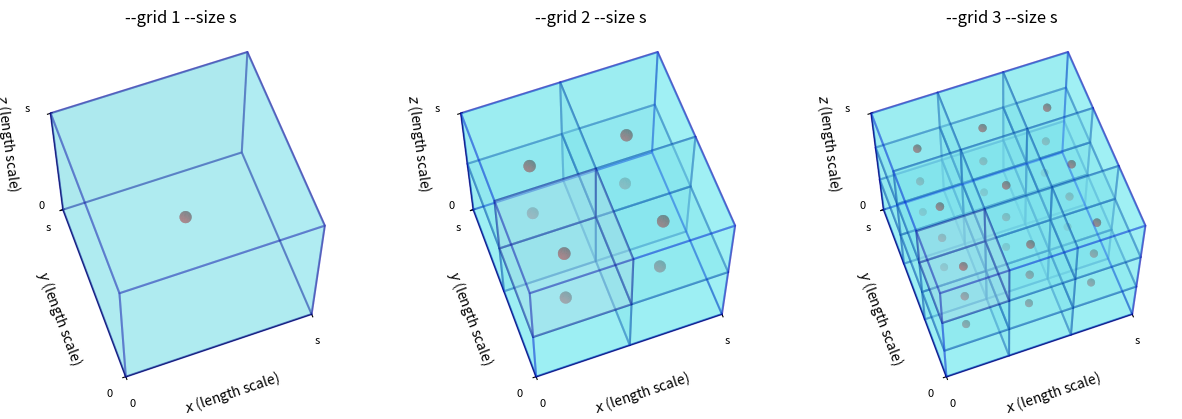

The matplotlib source for this figure:
"""Visualize nested segmented cubes with spheres at their centers."""

from typing import Final, List, NamedTuple

# from matplotlib.colors import LightSource
import matplotlib.pyplot as plt
from mpl_toolkits.mplot3d import Axes3D
from mpl_toolkits.mplot3d.art3d import Poly3DCollection
import numpy as np
import numpy.typing as npt


class ViewParams(NamedTuple):
    """Parameters for 3D view setup."""

    elev: float = 63  # elevation angle
    azim: float = -110  # azimuth angle
    roll: float = 0  # roll angle


DPI: Final[int] = 300  # resolution, dots per inch
OUTER_SIZE = 10.0  # mm
SHOW: Final[bool] = True  # Post-processing visuals, show on screen
SAVE: Final[bool] = True  # Save the .png file
SPHERE_RADIUS = 0.3
VIEW: Final[ViewParams] = ViewParams()
# el, az, roll = 63, -110, 0  # used for most visuals
# lightsource = LightSource(azdeg=325, altdeg=45)  # azimuth, elevation


def draw_cube(
    ax: Axes3D,
    origin: List[float],
    size: float,
    alpha: float = 0.1,
    edge_color: str = "b",
    face_color: str = "cyan",
) -> npt.NDArray[np.float64]:
    """
    Draw a transparent cube with edges using a simplified vertex definition.

    Args:
        origin: The [x, y, z] coordinate of the cube's minimum corner.
    """

    x, y, z = origin

    # Define the vertices of the cube
    vertices = np.array(
        [
            [x, y, z],
            [x + size, y, z],
            [x + size, y + size, z],
            [x, y + size, z],  # bottom
            [x, y, z + size],
            [x + size, y, z + size],
            [x + size, y + size, z + size],
            [x, y + size, z + size],  # top
        ]
    )

    # Define the 6 faces of the cube
    faces = [
        [vertices[0], vertices[1], vertices[5], vertices[4]],  # front
        [vertices[2], vertices[3], vertices[7], vertices[6]],  # back
        [vertices[0], vertices[3], vertices[7], vertices[4]],  # left
        [vertices[1], vertices[2], vertices[6], vertices[5]],  # right
        [vertices[0], vertices[1], vertices[2], vertices[3]],  # bottom
        [vertices[4], vertices[5], vertices[6], vertices[7]],  # top
    ]

    # Create the 3D polygon collection
    cube = Poly3DCollection(
        faces, alpha=alpha, facecolor=face_color, edgecolor=edge_color, linewidth=1.5
    )
    ax.add_collection3d(cube)

    return vertices


def draw_sphere(
    ax: Axes3D,
    center: List[float],
    radius: float,
    color: str = "red",
    alpha: float = 0.8,
) -> None:
    """Draw a sphere at the given center."""
    u = np.linspace(0, 2 * np.pi, 20)
    v = np.linspace(0, np.pi, 20)
    x = center[0] + radius * np.outer(np.cos(u), np.sin(v))
    y = center[1] + radius * np.outer(np.sin(u), np.sin(v))
    z = center[2] + radius * np.outer(np.ones(np.size(u)), np.cos(v))
    ax.plot_surface(x, y, z, color=color, alpha=alpha)


def setup_isometric_view(ax: Axes3D, size: float, view_params: ViewParams) -> None:
    """Set up isometric view for the 3D plot."""
    ax.view_init(elev=view_params.elev, azim=view_params.azim, roll=view_params.roll)
    ax.set_xlabel("$x$ (length scale)", fontsize=10)
    ax.set_ylabel("$y$ (length scale)", fontsize=10)
    ax.set_zlabel("$z$ (length scale)", fontsize=10)
    ax.set_xlim([0, size])
    ax.set_ylim([0, size])
    ax.set_zlim([0, size])
    ax.set_box_aspect([1, 1, 1])
    # define tick locaions
    tick_locations = [0, size]
    ax.set_xticks(tick_locations)
    ax.set_yticks(tick_locations)
    ax.set_zticks(tick_locations)
    tick_labels = [0, "s"]
    ax.set_xticklabels(tick_labels, fontsize=8)
    ax.set_yticklabels(tick_labels, fontsize=8)
    ax.set_zticklabels(tick_labels, fontsize=8)


# Create figure with three subplots
fig = plt.figure(figsize=(15, 5))


# ===== Subplot 1: Single cube inset =====
ax1 = fig.add_subplot(131, projection="3d")
ax1.set_title("--grid 1 --size s", fontsize=12, pad=20)

# Draw outer cube
draw_cube(ax1, [0, 0, 0], OUTER_SIZE, alpha=0.15, edge_color="blue", face_color="cyan")

# Draw single inner cube (same size as outer, coincident)
INNER_SIZE_1 = OUTER_SIZE
inner_origin_1 = [0.0, 0.0, 0.0]
draw_cube(
    ax1,
    inner_origin_1,
    INNER_SIZE_1,
    alpha=0.2,
    edge_color="darkblue",
    face_color="lightblue",
)

# Draw sphere at center of inner cube
center_1 = [
    inner_origin_1[0] + INNER_SIZE_1 / 2,
    inner_origin_1[1] + INNER_SIZE_1 / 2,
    inner_origin_1[2] + INNER_SIZE_1 / 2,
]
draw_sphere(ax1, center_1, SPHERE_RADIUS, color="red")

setup_isometric_view(ax1, OUTER_SIZE, VIEW)

# ===== Subplot 2: 2x2x2 cubes inset =====
ax2 = fig.add_subplot(132, projection="3d")
ax2.set_title("--grid 2 --size s", fontsize=12, pad=20)

# Draw outer cube
draw_cube(ax2, [0, 0, 0], OUTER_SIZE, alpha=0.15, edge_color="blue", face_color="cyan")

# Draw 2x2x2 inner cubes
INNER_SIZE_2 = OUTER_SIZE / 2
for i in range(2):
    for j in range(2):
        for k in range(2):
            ORIGIN = [i * INNER_SIZE_2, j * INNER_SIZE_2, k * INNER_SIZE_2]
            draw_cube(
                ax2,
                ORIGIN,
                INNER_SIZE_2,
                alpha=0.2,
                edge_color="darkblue",
                face_color="lightblue",
            )

            # Draw sphere at center of each inner cube
            CENTER = [
                ORIGIN[0] + INNER_SIZE_2 / 2,
                ORIGIN[1] + INNER_SIZE_2 / 2,
                ORIGIN[2] + INNER_SIZE_2 / 2,
            ]
            draw_sphere(ax2, CENTER, SPHERE_RADIUS, color="red")

setup_isometric_view(ax2, OUTER_SIZE, VIEW)

# ===== Subplot 3: 3x3x3 cubes inset =====
ax3 = fig.add_subplot(133, projection="3d")
ax3.set_title("--grid 3 --size s", fontsize=12, pad=20)

# Draw outer cube
draw_cube(ax3, [0, 0, 0], OUTER_SIZE, alpha=0.15, edge_color="blue", face_color="cyan")

# Draw 3x3x3 inner cubes
INNER_SIZE_3 = OUTER_SIZE / 3
SPHERE_RADIUS_3 = 0.2  # Smaller spheres for 3x3x3
for i in range(3):
    for j in range(3):
        for k in range(3):
            ORIGIN = [i * INNER_SIZE_3, j * INNER_SIZE_3, k * INNER_SIZE_3]
            draw_cube(
                ax3,
                ORIGIN,
                INNER_SIZE_3,
                alpha=0.2,
                edge_color="darkblue",
                face_color="lightblue",
            )

            # Draw sphere at center of each inner cube
            center = [
                ORIGIN[0] + INNER_SIZE_3 / 2,
                ORIGIN[1] + INNER_SIZE_3 / 2,
                ORIGIN[2] + INNER_SIZE_3 / 2,
            ]
            draw_sphere(ax3, center, SPHERE_RADIUS_3, color="red")

setup_isometric_view(ax3, OUTER_SIZE, VIEW)

plt.tight_layout()
plt.savefig("nested_cubes_visualization.png", dpi=DPI, bbox_inches="tight")
plt.show()
